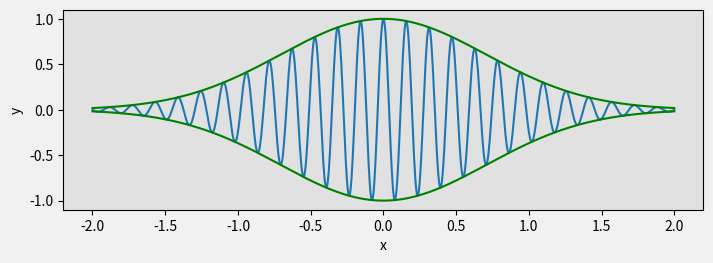

Reproduce this figure in Python. (Note: this script raises an exception after producing the figure.)
#coding:utf-8
'''
Matplotlib Figure
'''

import matplotlib.pyplot as plt
import numpy as np
fig = plt.figure(figsize=(8,2.5),facecolor='#f1f1f1')

# 坐标轴
left,bottom,width,height = 0.1,0.1,0.8,0.8
ax = fig.add_axes((left,bottom,width,height),facecolor='#e1e1e1')

x = np.linspace(-2,2,1000)
y1 = np.cos(40 * x)
y2 = np.exp(-x ** 2)

ax.plot(x,y1 * y2)
ax.plot(x,y2,'g')
ax.plot(x,-y2,'g')
ax.set_xlabel('x')
ax.set_ylabel('y')

fig.savefig('datas/graph.png')
